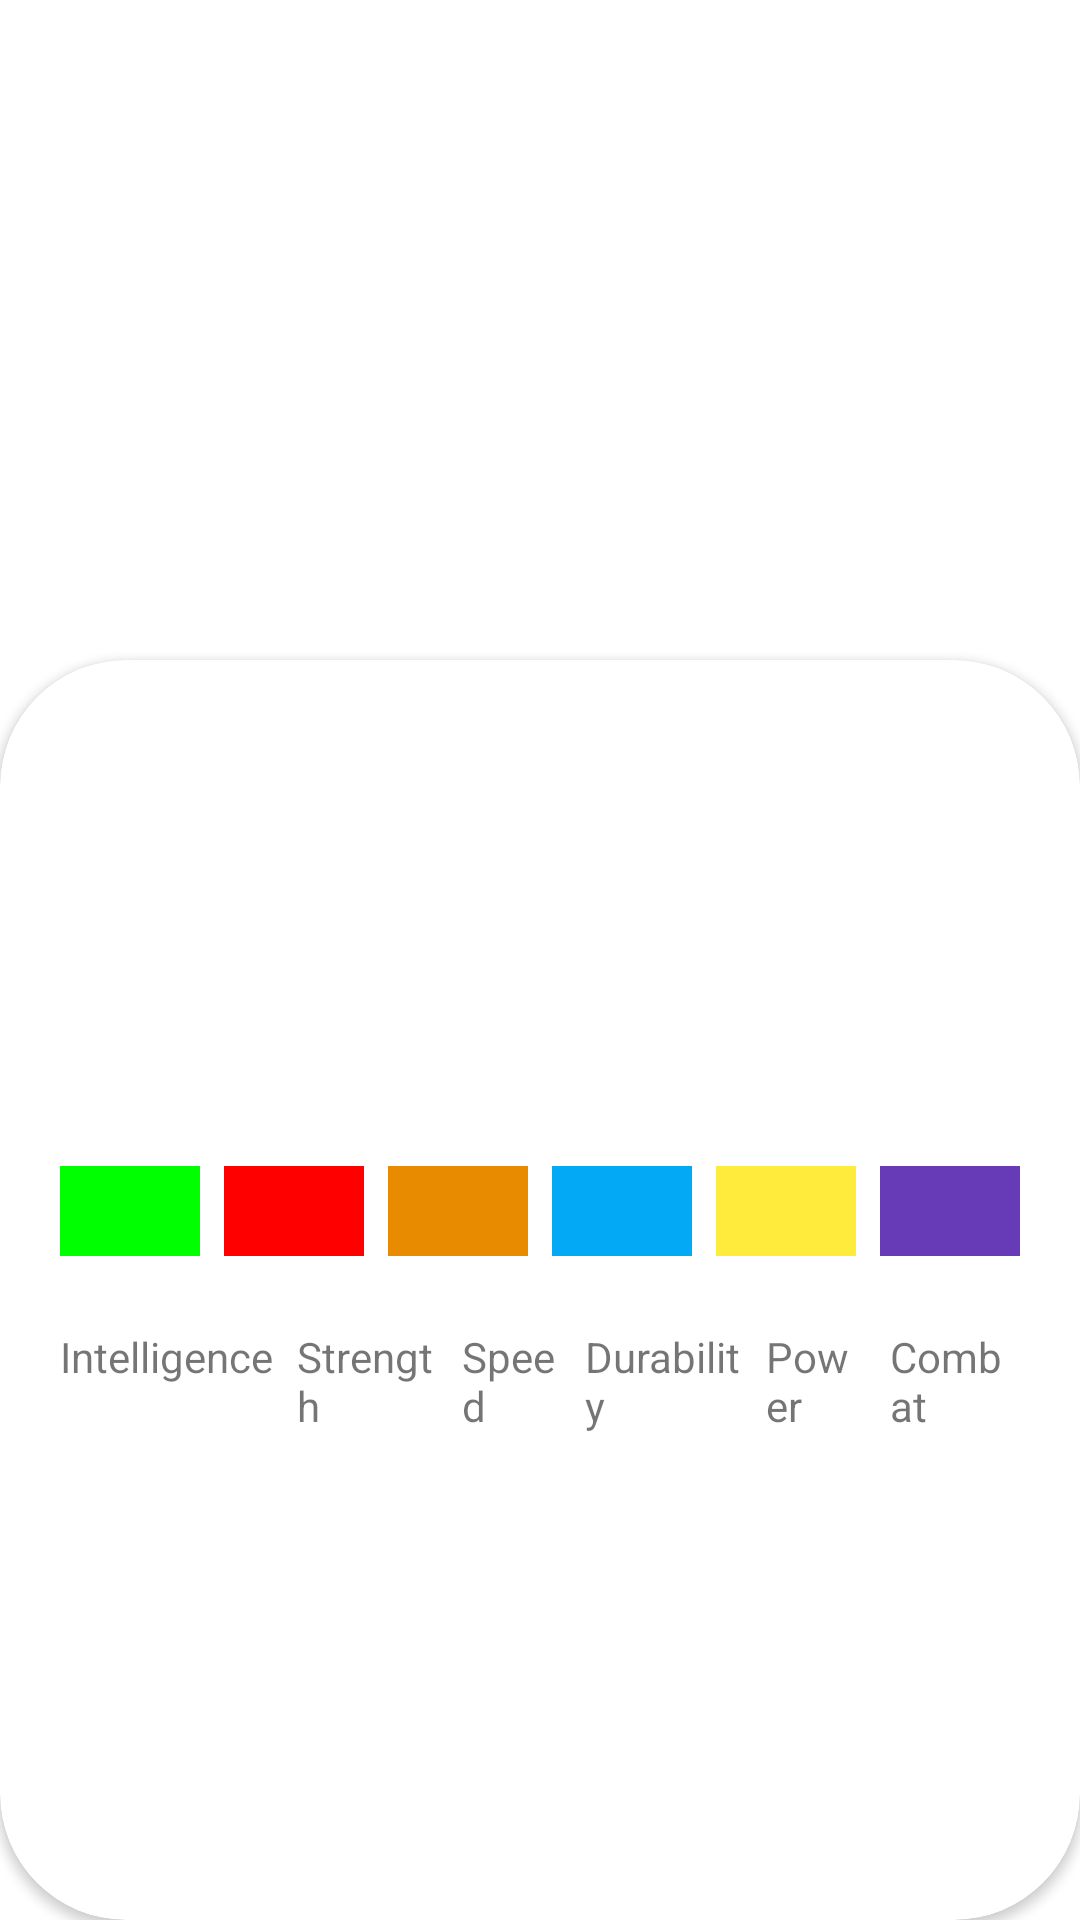

Write the Android layout XML for this screen, with the resource values it uses.
<!-- AndroidManifest.xml: application theme Theme.AndroidMaster -->
<!-- res/layout/activity_detail_superhero.xml -->
<?xml version="1.0" encoding="utf-8"?>
<androidx.constraintlayout.widget.ConstraintLayout xmlns:android="http://schemas.android.com/apk/res/android"
    xmlns:app="http://schemas.android.com/apk/res-auto"
    xmlns:tools="http://schemas.android.com/tools"
    android:id="@+id/main"
    android:layout_width="match_parent"
    android:layout_height="match_parent"
    tools:context=".superheroapp.DetailSuperheroActivity">

    <ImageView
        android:id="@+id/ivSuperhero"
        android:layout_width="match_parent"
        android:layout_height="250dp"
        android:scaleType="centerCrop"
        app:layout_constraintEnd_toEndOf="parent"
        app:layout_constraintStart_toStartOf="parent"
        app:layout_constraintTop_toTopOf="parent" />

    <androidx.cardview.widget.CardView
        android:layout_width="0dp"
        android:layout_height="0dp"
        android:layout_marginTop="220dp"
        android:elevation="8dp"
        app:cardCornerRadius="42dp"
        app:layout_constraintBottom_toBottomOf="parent"
        app:layout_constraintEnd_toEndOf="parent"
        app:layout_constraintStart_toStartOf="parent"
        app:layout_constraintTop_toTopOf="parent">

        <LinearLayout
            android:layout_width="match_parent"
            android:layout_height="match_parent"
            android:orientation="vertical">

            <TextView
                android:id="@+id/tvSuperHeroName"
                android:layout_width="match_parent"
                android:layout_height="wrap_content"
                android:gravity="center_horizontal"
                android:textColor="@color/black"
                android:textSize="28sp"
                android:textStyle="bold"
                tools:text="Batman" />

            <TextView
                android:id="@+id/tvSuperHeroRealName"
                android:layout_width="match_parent"
                android:layout_height="wrap_content"
                android:gravity="center_horizontal"
                android:textColor="@color/black"
                android:textSize="17sp"
                android:textStyle="italic"
                tools:text="bruno dias" />

            <TextView
                android:id="@+id/tvSuperHeroPublisher"
                android:layout_width="match_parent"
                android:layout_height="wrap_content"
                android:gravity="center"
                android:textSize="11sp"
                tools:text="dc comics"
                android:layout_marginHorizontal="5dp"/>

            <LinearLayout
                android:layout_width="match_parent"
                android:layout_height="100dp"
                android:layout_marginHorizontal="16dp"
                android:layout_marginTop="24dp"
                android:gravity="bottom"
                android:orientation="horizontal">

                <View
                    android:id="@+id/viewIntelligence"
                    android:layout_width="0dp"
                    android:layout_height="30dp"
                    android:layout_marginHorizontal="4dp"
                    android:layout_weight="1"
                    android:background="@color/superhero_stat_intelligence" />

                <View
                    android:id="@+id/viewStrength"
                    android:layout_width="0dp"
                    android:layout_height="30dp"
                    android:layout_marginHorizontal="4dp"
                    android:layout_weight="1"
                    android:background="@color/superhero_stat_strength" />

                <View
                    android:id="@+id/viewSpeed"
                    android:layout_width="0dp"
                    android:layout_height="30dp"
                    android:layout_marginHorizontal="4dp"
                    android:layout_weight="1"
                    android:background="@color/superhero_stat_speed" />

                <View
                    android:id="@+id/viewDurability"
                    android:layout_width="0dp"
                    android:layout_height="30dp"
                    android:layout_marginHorizontal="4dp"
                    android:layout_weight="1"
                    android:background="@color/superhero_stat_durability" />

                <View
                    android:id="@+id/viewPower"
                    android:layout_width="0dp"
                    android:layout_height="30dp"
                    android:layout_marginHorizontal="4dp"
                    android:layout_weight="1"
                    android:background="@color/superhero_stat_power" />

                <View
                    android:id="@+id/viewCombat"
                    android:layout_width="0dp"
                    android:layout_height="30dp"
                    android:layout_marginHorizontal="4dp"
                    android:layout_weight="1"
                    android:background="@color/superhero_stat_combat" />

            </LinearLayout>

            <LinearLayout
                android:layout_width="match_parent"
                android:layout_height="100dp"
                android:layout_marginHorizontal="16dp"
                android:gravity="top"
                android:layout_marginTop="24dp"
                android:orientation="horizontal">
                <TextView
                    android:layout_width="wrap_content"
                    android:layout_height="wrap_content"
                    android:layout_marginHorizontal="4dp"
                    android:text="Intelligence"/>

                <TextView
                    android:layout_width="wrap_content"
                    android:layout_height="wrap_content"
                    android:layout_marginHorizontal="4dp"
                    android:layout_weight="1"
                    android:text="Strength"/>

                <TextView
                    android:layout_width="wrap_content"
                    android:layout_height="wrap_content"
                    android:layout_weight="1"

                    android:layout_marginHorizontal="4dp"
                    android:text="Speed"/>

                <TextView
                    android:layout_width="wrap_content"
                    android:layout_height="wrap_content"
                    android:layout_weight="1"

                    android:layout_marginHorizontal="4dp"
                    android:text="Durability"/>

                <TextView
                    android:layout_width="wrap_content"
                    android:layout_height="wrap_content"
                    android:layout_weight="1"

                    android:layout_marginHorizontal="4dp"
                    android:text="Power"/>

                <TextView
                    android:layout_width="wrap_content"
                    android:layout_height="wrap_content"
                    android:layout_weight="1"

                    android:layout_marginHorizontal="4dp"
                    android:text="Combat"/>


            </LinearLayout>
        </LinearLayout>



    </androidx.cardview.widget.CardView>

</androidx.constraintlayout.widget.ConstraintLayout>
<!-- resources referenced by this layout -->
<resources>
  <color name="black">#FF000000</color>
  <color name="superhero_stat_combat">#673AB7</color>
  <color name="superhero_stat_durability">#03A9F4</color>
  <color name="superhero_stat_intelligence">#00ff00</color>
  <color name="superhero_stat_power">#FFEB3B</color>
  <color name="superhero_stat_speed">#E88B00</color>
  <color name="superhero_stat_strength">#FF0000</color>
  <style name="Theme.AndroidMaster" parent="Theme.MaterialComponents.DayNight.DarkActionBar">
          
          <item name="colorPrimary">@color/purple_500</item>
          <item name="colorPrimaryVariant">@color/purple_700</item>
          <item name="colorOnPrimary">@color/white</item>
          
          <item name="colorSecondary">@color/teal_200</item>
          <item name="colorSecondaryVariant">@color/teal_700</item>
          <item name="colorOnSecondary">@color/black</item>
          
          <item name="android:statusBarColor">?attr/colorPrimaryVariant</item>
          
      </style>
  <color name="purple_500">#FF6200EE</color>
  <color name="purple_700">#FF3700B3</color>
  <color name="white">#FFFFFFFF</color>
  <color name="teal_200">#FF03DAC5</color>
  <color name="teal_700">#FF018786</color>
</resources>
